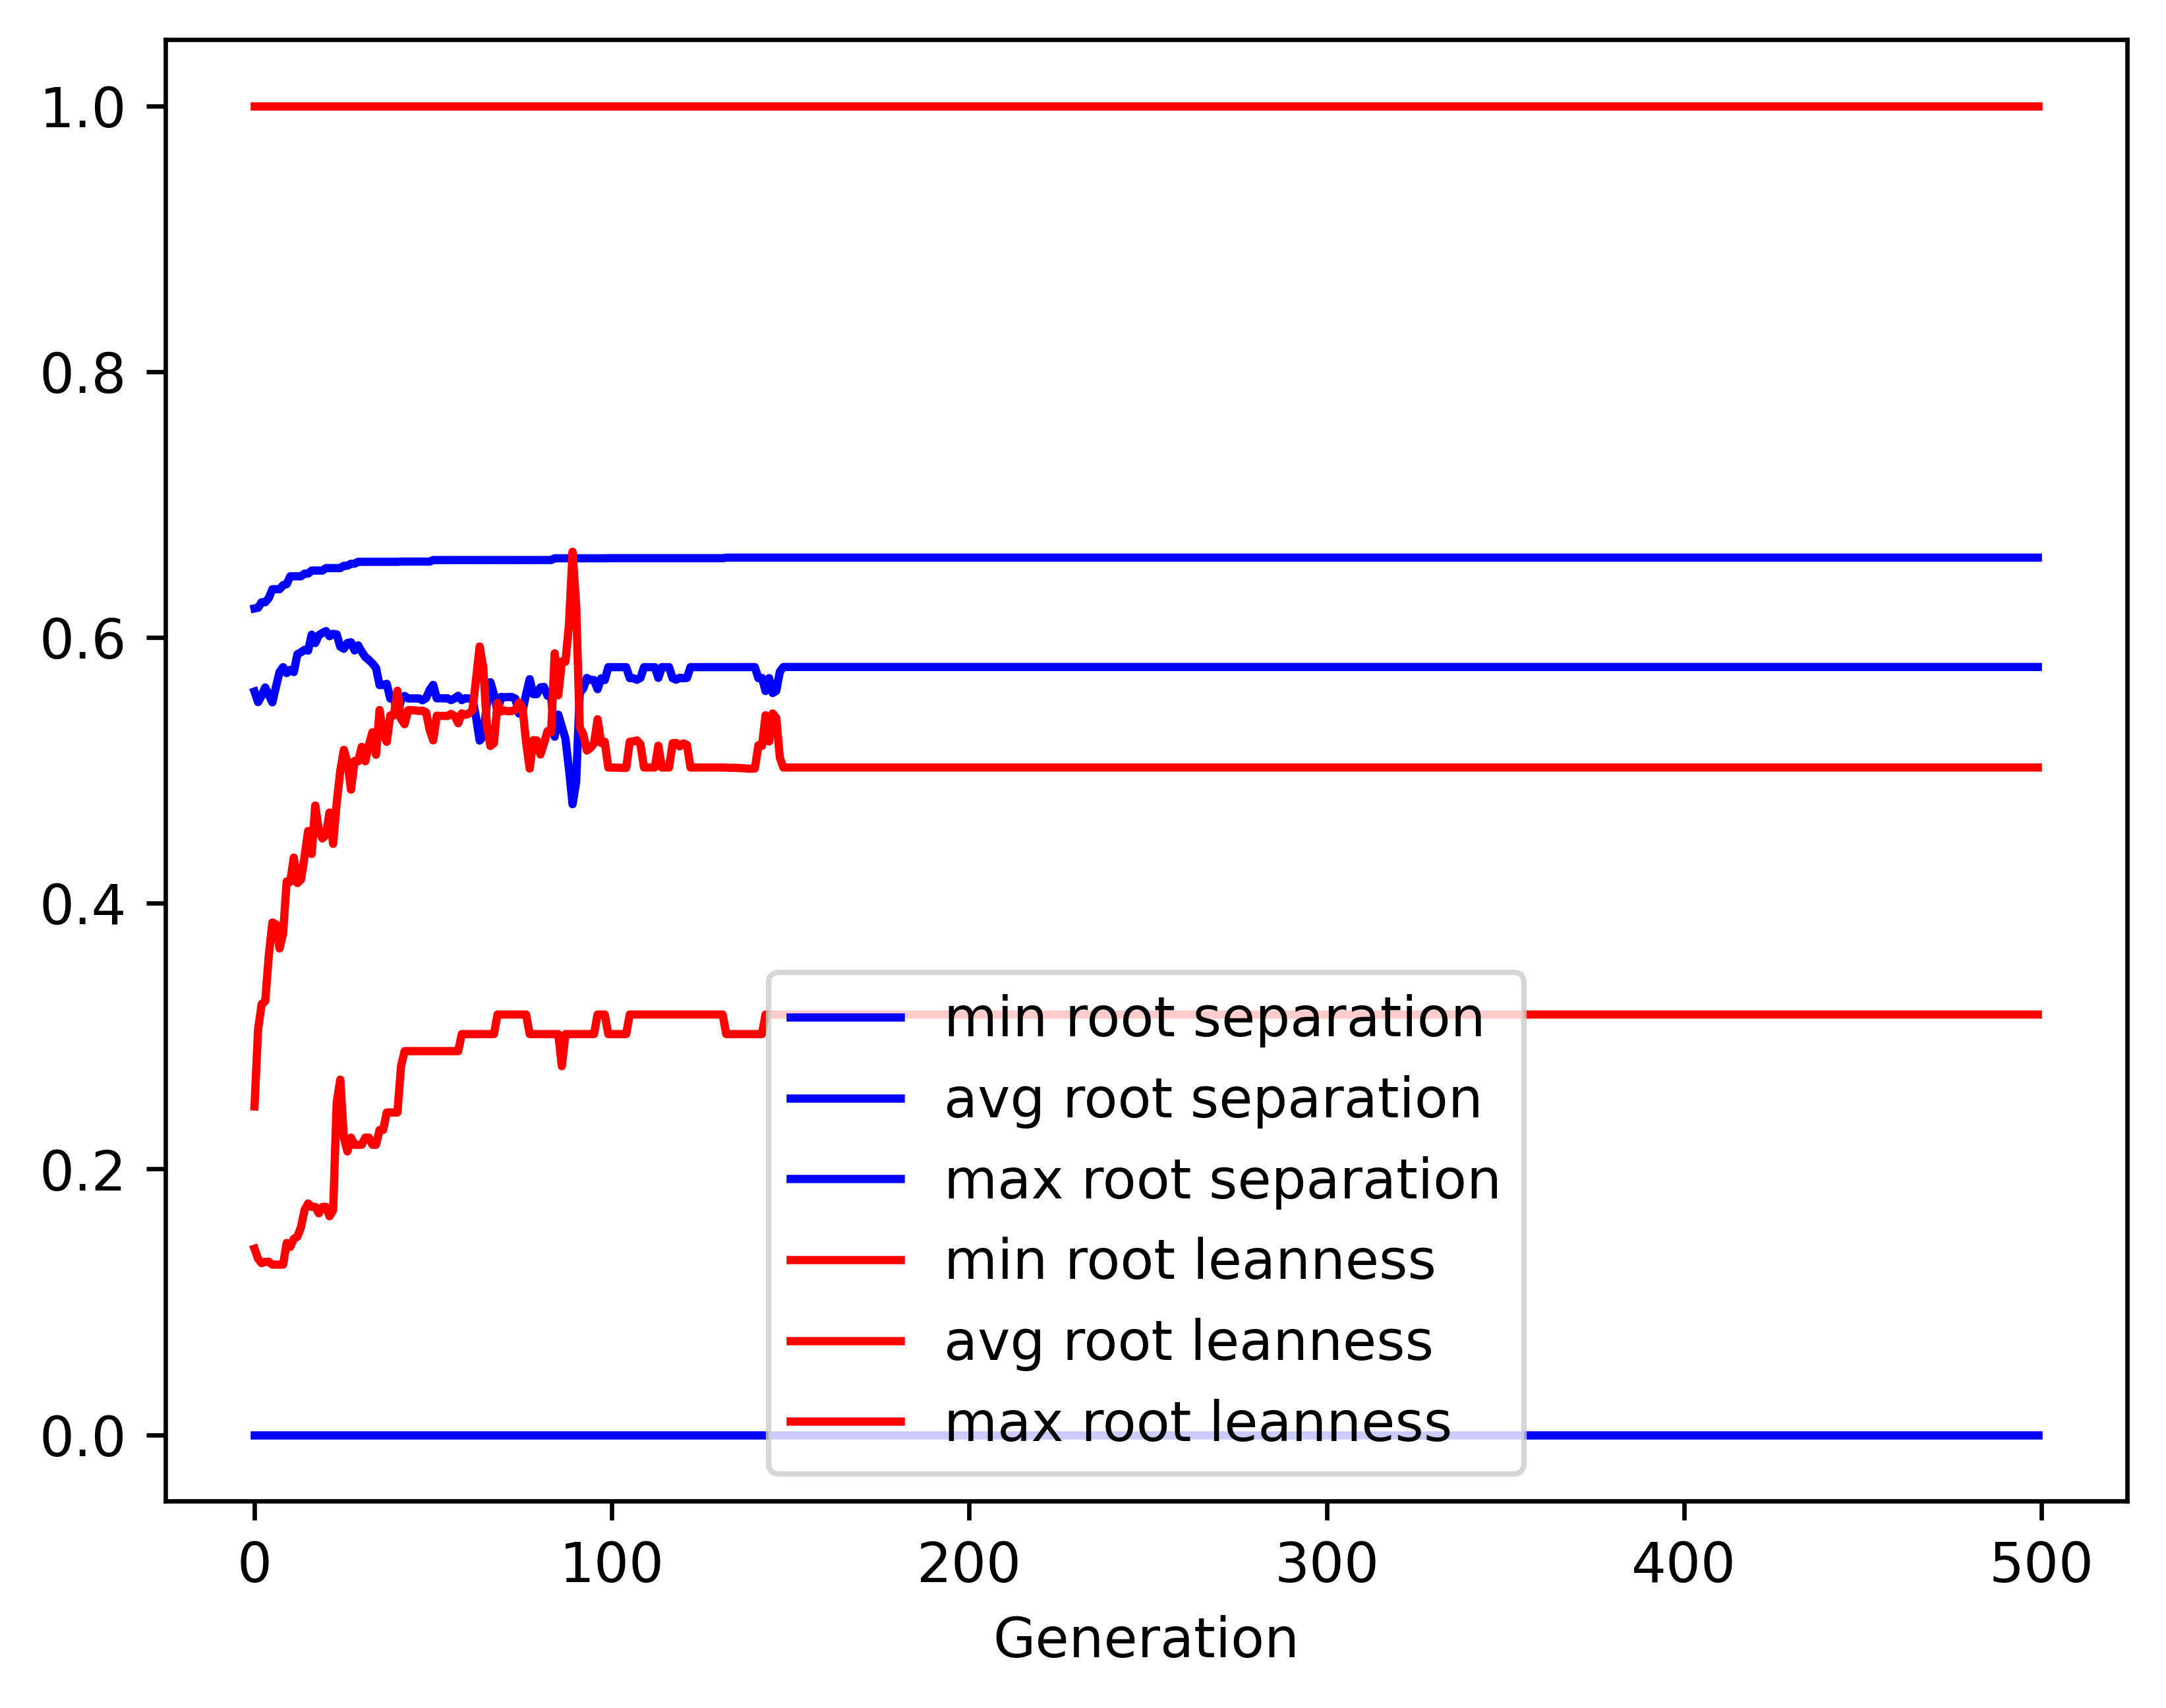

Data behind this chart, as committed beside it:
gen, evals, gen_feats, explored, root separation_min, root separation_avg, root separation_max, root separation_std, root leanness_min, root leanness_avg, root leanness_max, root leanness_std
0, 500, 5031, 5031, 0.0, 0.5593, 0.6218, 0.07914, 0.14, 0.2471, 1.0, 0.1438
1, 379, 3844, 5089, 0.0, 0.5513, 0.6223, 0.08967, 0.1325, 0.3049, 1.0, 0.1576
2, 363, 2589, 5177, 0.0, 0.5562, 0.6265, 0.08242, 0.1291, 0.3241, 1.0, 0.1641
3, 358, 1949, 5246, 0.0, 0.5624, 0.6265, 0.08515, 0.1302, 0.3262, 1.0, 0.1655
4, 374, 1878, 5306, 0.0, 0.5566, 0.6297, 0.09543, 0.1302, 0.3606, 1.0, 0.1751
5, 366, 1414, 5345, 0.0, 0.5512, 0.6363, 0.107, 0.128, 0.3855, 1.0, 0.1904
6, 379, 1237, 5383, 0.0, 0.5627, 0.6363, 0.1023, 0.128, 0.3841, 1.0, 0.1997
7, 397, 1197, 5420, 0.0, 0.5739, 0.6363, 0.09572, 0.128, 0.366, 1.0, 0.1953
8, 363, 1073, 5464, 0.0, 0.5776, 0.6394, 0.08718, 0.128, 0.3772, 1.0, 0.191
9, 378, 1023, 5496, 0.0, 0.5731, 0.6401, 0.09155, 0.1443, 0.4164, 1.0, 0.1904
10, 387, 930, 5540, 0.0, 0.5756, 0.646, 0.0984, 0.1414, 0.4161, 1.0, 0.1926
11, 384, 854, 5575, 0.0, 0.5739, 0.646, 0.1039, 0.1474, 0.4344, 1.0, 0.1956
12, 349, 810, 5600, 0.0, 0.5873, 0.646, 0.08543, 0.1491, 0.4152, 1.0, 0.1818
13, 380, 806, 5632, 0.0, 0.5888, 0.646, 0.08999, 0.1562, 0.4177, 1.0, 0.1865
14, 371, 780, 5666, 0.0, 0.5907, 0.648, 0.08261, 0.169, 0.4348, 1.0, 0.1797
15, 379, 757, 5688, 0.0, 0.59, 0.648, 0.08571, 0.1741, 0.4543, 1.0, 0.1726
16, 372, 681, 5702, 0.0, 0.6021, 0.6503, 0.07366, 0.1715, 0.437, 1.0, 0.161
17, 363, 684, 5713, 0.0, 0.5958, 0.6503, 0.07453, 0.1715, 0.4735, 1.0, 0.1616
18, 372, 628, 5726, 0.0, 0.6017, 0.6503, 0.082, 0.1667, 0.4548, 1.0, 0.1674
19, 378, 688, 5742, 0.0, 0.6034, 0.6503, 0.08701, 0.1715, 0.4487, 1.0, 0.1752
20, 360, 670, 5759, 0.0, 0.6047, 0.6521, 0.08735, 0.1715, 0.4517, 1.0, 0.177
21, 361, 627, 5771, 0.0, 0.6009, 0.6521, 0.09193, 0.1644, 0.4682, 1.0, 0.1853
22, 364, 654, 5785, 0.0, 0.6027, 0.6521, 0.1064, 0.169, 0.4447, 1.0, 0.1955
23, 370, 612, 5791, 0.0, 0.6023, 0.6521, 0.1022, 0.25, 0.4755, 1.0, 0.1698
24, 369, 599, 5800, 0.0, 0.593, 0.6521, 0.1155, 0.2673, 0.4996, 1.0, 0.1773
25, 382, 573, 5804, 0.0, 0.5914, 0.6539, 0.107, 0.2236, 0.5154, 1.0, 0.1762
26, 369, 549, 5815, 0.0, 0.5958, 0.6539, 0.1155, 0.2132, 0.5063, 1.0, 0.1726
27, 365, 530, 5825, 0.0, 0.5964, 0.6554, 0.1279, 0.2236, 0.4854, 1.0, 0.1863
28, 371, 529, 5832, 0.0, 0.5902, 0.6554, 0.14, 0.2182, 0.5071, 1.0, 0.1829
29, 361, 506, 5836, 0.0, 0.594, 0.6569, 0.1354, 0.2182, 0.5068, 1.0, 0.1793
30, 375, 546, 5843, 0.0, 0.5893, 0.6569, 0.1432, 0.2182, 0.5177, 1.0, 0.1825
31, 354, 500, 5851, 0.0, 0.5852, 0.6569, 0.1593, 0.2236, 0.5068, 1.0, 0.1948
32, 371, 536, 5856, 0.0, 0.583, 0.6569, 0.1612, 0.2236, 0.519, 1.0, 0.1891
33, 379, 531, 5860, 0.0, 0.5804, 0.6569, 0.1629, 0.2182, 0.5287, 1.0, 0.1886
34, 363, 517, 5864, 0.0, 0.577, 0.6569, 0.1757, 0.2182, 0.5117, 1.0, 0.2073
35, 351, 490, 5865, 0.0, 0.5641, 0.6569, 0.1871, 0.2294, 0.5454, 1.0, 0.2
36, 359, 499, 5865, 0.0, 0.5642, 0.6569, 0.1987, 0.2294, 0.5268, 1.0, 0.203
37, 357, 455, 5866, 0.0, 0.5651, 0.6569, 0.2006, 0.2425, 0.5214, 1.0, 0.2028
38, 341, 456, 5870, 0.0, 0.554, 0.6569, 0.2104, 0.2425, 0.5413, 1.0, 0.2064
39, 341, 449, 5873, 0.0, 0.5541, 0.6569, 0.2104, 0.2425, 0.5414, 1.0, 0.2059
40, 358, 458, 5873, 0.0, 0.5423, 0.6569, 0.219, 0.2425, 0.5599, 1.0, 0.2116
41, 352, 484, 5873, 0.0, 0.553, 0.6571, 0.212, 0.2774, 0.5387, 1.0, 0.2108
42, 362, 483, 5875, 0.0, 0.5559, 0.6571, 0.2093, 0.2887, 0.5347, 1.0, 0.2092
43, 352, 495, 5878, 0.0, 0.5541, 0.6571, 0.2105, 0.2887, 0.5452, 1.0, 0.2026
44, 353, 495, 5881, 0.0, 0.5541, 0.6571, 0.2105, 0.2887, 0.5452, 1.0, 0.2026
45, 343, 472, 5883, 0.0, 0.554, 0.6571, 0.2104, 0.2887, 0.5451, 1.0, 0.2028
46, 374, 488, 5888, 0.0, 0.5541, 0.6571, 0.2105, 0.2887, 0.5446, 1.0, 0.203
47, 358, 498, 5888, 0.0, 0.5527, 0.6571, 0.2119, 0.2887, 0.5449, 1.0, 0.2055
48, 354, 495, 5890, 0.0, 0.5543, 0.6571, 0.2105, 0.2887, 0.5436, 1.0, 0.2034
49, 355, 521, 5892, 0.0, 0.5604, 0.6571, 0.205, 0.2887, 0.5307, 1.0, 0.2048
50, 363, 498, 5893, 0.0, 0.5643, 0.6582, 0.2024, 0.2887, 0.5225, 1.0, 0.2035
51, 353, 489, 5893, 0.0, 0.5542, 0.6582, 0.2105, 0.2887, 0.5411, 1.0, 0.2071
52, 350, 478, 5894, 0.0, 0.5542, 0.6582, 0.2105, 0.2887, 0.5409, 1.0, 0.2073
53, 343, 474, 5894, 0.0, 0.5541, 0.6582, 0.2105, 0.2887, 0.541, 1.0, 0.2074
54, 370, 485, 5895, 0.0, 0.5542, 0.6582, 0.2105, 0.2887, 0.5408, 1.0, 0.2072
55, 336, 469, 5896, 0.0, 0.5528, 0.6582, 0.2119, 0.2887, 0.5425, 1.0, 0.2081
56, 350, 470, 5896, 0.0, 0.5541, 0.6582, 0.2105, 0.2887, 0.5409, 1.0, 0.2075
57, 349, 500, 5897, 0.0, 0.5561, 0.6582, 0.2093, 0.2887, 0.5354, 1.0, 0.2087
58, 358, 516, 5897, 0.0, 0.5528, 0.6582, 0.2119, 0.3015, 0.5428, 1.0, 0.2078
59, 357, 505, 5897, 0.0, 0.5542, 0.6582, 0.2105, 0.3015, 0.5417, 1.0, 0.2063
... 440 more rows
